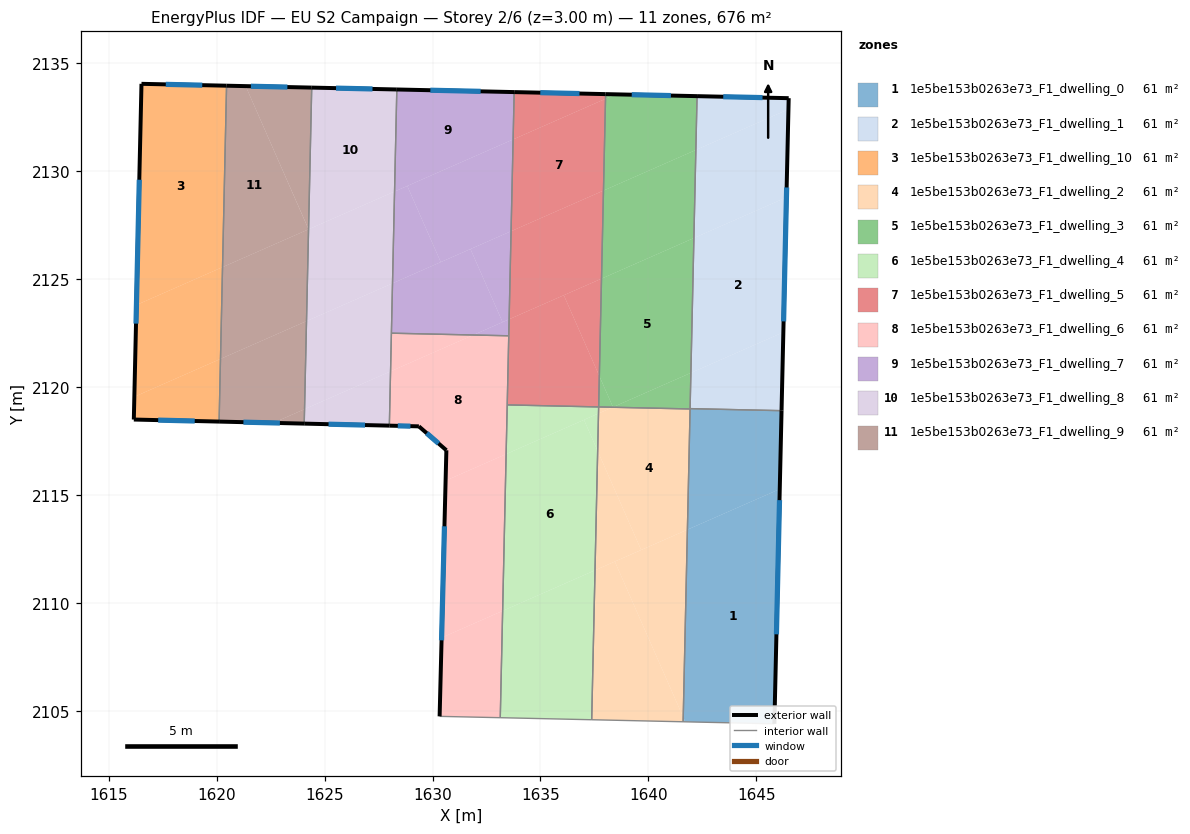
=== STOREY PLAN SPEC (per zone: floor XY polygon, exterior-wall plan segments, windows/doors) ===
zone 1: 1e5be153b0263e73_F1_dwelling_0  (61.4 m²)
  floor: (1646.09, 2115.28) (1645.84, 2104.40) (1641.71, 2104.50) (1641.61, 2104.71) (1641.81, 2113.40)
  floor: (1646.17, 2118.91) (1646.09, 2115.28) (1641.81, 2113.40) (1641.93, 2118.99) (1641.93, 2119.01)
  floor: (1641.61, 2104.71) (1641.71, 2104.50) (1641.61, 2104.50)
  exterior wall: (1645.84, 2104.40) – (1646.17, 2118.91)  [14.5 m]
    window: (1645.93, 2108.55) – (1646.07, 2114.77)  [8.0 m²]
  interior walls: 4
zone 2: 1e5be153b0263e73_F1_dwelling_1  (61.4 m²)
  floor: (1646.39, 2128.79) (1646.25, 2122.54) (1641.97, 2120.66) (1642.11, 2126.91)
  floor: (1646.49, 2132.87) (1646.39, 2128.79) (1642.11, 2126.91) (1642.20, 2130.99)
  floor: (1646.25, 2122.54) (1646.17, 2118.91) (1641.93, 2119.01) (1641.97, 2120.66)
  floor: (1646.50, 2133.39) (1646.49, 2132.87) (1642.20, 2130.99) (1642.25, 2133.48)
  exterior wall: (1646.17, 2118.91) – (1646.50, 2133.39)  [14.5 m]
    window: (1646.26, 2123.05) – (1646.41, 2129.25)  [8.0 m²]
  exterior wall: (1646.50, 2133.39) – (1642.25, 2133.48)  [4.2 m]
    window: (1645.29, 2133.42) – (1643.47, 2133.46)  [2.3 m²]
  interior walls: 2
zone 3: 1e5be153b0263e73_F1_dwelling_10  (61.4 m²)
  floor: (1620.46, 2133.97) (1620.27, 2125.56) (1616.28, 2123.81) (1616.51, 2134.05)
  floor: (1620.27, 2125.56) (1620.17, 2121.31) (1616.18, 2119.55) (1616.28, 2123.81)
  floor: (1620.17, 2121.31) (1620.11, 2118.41) (1616.16, 2118.50) (1616.18, 2119.55)
  exterior wall: (1616.16, 2118.50) – (1620.11, 2118.41)  [4.0 m]
    window: (1617.29, 2118.47) – (1618.98, 2118.43)  [2.2 m²]
  exterior wall: (1616.51, 2134.05) – (1616.16, 2118.50)  [15.6 m]
    window: (1616.41, 2129.61) – (1616.26, 2122.94)  [8.6 m²]
  exterior wall: (1620.46, 2133.97) – (1616.51, 2134.05)  [3.9 m]
    window: (1619.33, 2133.99) – (1617.64, 2134.03)  [2.2 m²]
  interior walls: 1
zone 4: 1e5be153b0263e73_F1_dwelling_2  (61.4 m²)
  floor: (1641.93, 2118.99) (1641.81, 2113.40) (1639.66, 2112.46) (1637.65, 2117.04) (1637.69, 2118.78) (1638.35, 2119.07)
  floor: (1641.81, 2113.40) (1641.61, 2104.71) (1638.45, 2111.92)
  floor: (1637.65, 2117.04) (1639.66, 2112.46) (1637.53, 2111.52)
  floor: (1638.45, 2111.92) (1641.61, 2104.71) (1641.61, 2104.50) (1637.37, 2104.59) (1637.53, 2111.52)
  floor: (1638.35, 2119.07) (1637.69, 2118.78) (1637.70, 2119.08)
  interior walls: 4
zone 5: 1e5be153b0263e73_F1_dwelling_3  (61.4 m²)
  floor: (1642.20, 2130.99) (1642.11, 2126.91) (1637.83, 2125.03) (1637.92, 2129.11)
  floor: (1642.11, 2126.91) (1641.97, 2120.66) (1638.36, 2119.08) (1637.73, 2120.52) (1637.83, 2125.03)
  floor: (1642.25, 2133.48) (1642.20, 2130.99) (1637.92, 2129.11) (1638.01, 2133.36) (1638.48, 2133.57)
  floor: (1638.48, 2133.57) (1638.01, 2133.36) (1638.02, 2133.58)
  floor: (1637.73, 2120.52) (1638.36, 2119.08) (1638.35, 2119.07) (1637.70, 2119.08)
  floor: (1641.97, 2120.66) (1641.93, 2118.99) (1638.35, 2119.07)
  exterior wall: (1642.25, 2133.48) – (1638.02, 2133.58)  [4.2 m]
    window: (1641.04, 2133.51) – (1639.23, 2133.55)  [2.3 m²]
  interior walls: 4
zone 6: 1e5be153b0263e73_F1_dwelling_4  (61.4 m²)
  floor: (1637.02, 2118.49) (1637.65, 2117.04) (1637.53, 2111.52) (1633.25, 2109.64) (1633.41, 2116.90)
  floor: (1637.69, 2118.78) (1637.65, 2117.04) (1637.02, 2118.49)
  floor: (1637.53, 2111.52) (1637.37, 2104.59) (1633.14, 2104.69) (1633.25, 2109.64)
  floor: (1637.70, 2119.08) (1637.69, 2118.78) (1633.41, 2116.90) (1633.46, 2119.18)
  interior walls: 4
zone 7: 1e5be153b0263e73_F1_dwelling_5  (61.4 m²)
  floor: (1638.01, 2133.36) (1637.92, 2129.11) (1633.64, 2127.23) (1633.73, 2131.48)
  floor: (1636.08, 2124.26) (1637.73, 2120.52) (1637.70, 2119.08) (1633.46, 2119.18) (1633.55, 2123.15)
  floor: (1638.02, 2133.58) (1638.01, 2133.36) (1633.73, 2131.48) (1633.78, 2133.67)
  floor: (1637.92, 2129.11) (1637.83, 2125.03) (1633.55, 2123.15) (1633.64, 2127.23)
  floor: (1637.83, 2125.03) (1637.73, 2120.52) (1636.08, 2124.26)
  exterior wall: (1638.02, 2133.58) – (1633.78, 2133.67)  [4.2 m]
    window: (1636.81, 2133.60) – (1634.99, 2133.64)  [2.3 m²]
  interior walls: 4
zone 8: 1e5be153b0263e73_F1_dwelling_6  (61.4 m²)
  floor: (1633.53, 2122.38) (1633.41, 2116.90) (1630.60, 2115.67) (1630.64, 2117.08) (1629.37, 2118.18) (1628.00, 2118.22) (1628.05, 2120.73) (1631.89, 2122.42)
  floor: (1631.89, 2122.42) (1628.05, 2120.73) (1628.09, 2122.50)
  floor: (1633.41, 2116.90) (1633.25, 2109.64) (1630.42, 2108.39) (1630.60, 2115.67)
  floor: (1633.25, 2109.64) (1633.14, 2104.69) (1630.33, 2104.75) (1630.42, 2108.39)
  exterior wall: (1630.64, 2117.08) – (1630.33, 2104.75)  [12.3 m]
    window: (1630.55, 2113.55) – (1630.42, 2108.27)  [6.8 m²]
  exterior wall: (1629.37, 2118.18) – (1630.64, 2117.08)  [1.7 m]
    window: (1629.73, 2117.87) – (1630.28, 2117.39)  [0.9 m²]
  exterior wall: (1628.00, 2118.22) – (1629.37, 2118.18)  [1.4 m]
    window: (1628.39, 2118.21) – (1628.98, 2118.19)  [0.8 m²]
  interior walls: 5
zone 9: 1e5be153b0263e73_F1_dwelling_7  (61.4 m²)
  floor: (1631.76, 2126.40) (1633.24, 2123.01) (1631.89, 2122.42) (1628.09, 2122.50) (1628.14, 2124.81)
  floor: (1633.78, 2133.67) (1633.73, 2131.48) (1628.24, 2129.06) (1628.34, 2133.79)
  floor: (1633.73, 2131.48) (1633.64, 2127.23) (1630.38, 2125.79) (1628.83, 2129.32)
  floor: (1633.64, 2127.23) (1633.55, 2123.15) (1633.24, 2123.01) (1631.76, 2126.40)
  floor: (1628.83, 2129.32) (1630.38, 2125.79) (1628.14, 2124.81) (1628.24, 2129.06)
  floor: (1633.55, 2123.15) (1633.53, 2122.38) (1631.89, 2122.42)
  exterior wall: (1633.78, 2133.67) – (1628.34, 2133.79)  [5.4 m]
    window: (1632.23, 2133.71) – (1629.90, 2133.76)  [3.0 m²]
  interior walls: 3
zone 10: 1e5be153b0263e73_F1_dwelling_8  (61.4 m²)
  floor: (1628.24, 2129.06) (1628.14, 2124.81) (1624.16, 2123.06) (1624.25, 2127.31)
  floor: (1628.34, 2133.79) (1628.24, 2129.06) (1624.25, 2127.31) (1624.40, 2133.88)
  floor: (1628.05, 2120.73) (1628.00, 2118.22) (1624.05, 2118.31) (1624.07, 2118.98)
  floor: (1628.14, 2124.81) (1628.05, 2120.73) (1624.07, 2118.98) (1624.16, 2123.06)
  exterior wall: (1624.05, 2118.31) – (1628.00, 2118.22)  [3.9 m]
    window: (1625.18, 2118.28) – (1626.87, 2118.24)  [2.2 m²]
  exterior wall: (1628.34, 2133.79) – (1624.40, 2133.88)  [3.9 m]
    window: (1627.22, 2133.82) – (1625.53, 2133.85)  [2.2 m²]
  interior walls: 3
zone 11: 1e5be153b0263e73_F1_dwelling_9  (61.4 m²)
  floor: (1624.25, 2127.31) (1624.16, 2123.06) (1620.17, 2121.31) (1620.27, 2125.56)
  floor: (1621.34, 2133.95) (1624.25, 2127.31) (1620.27, 2125.56) (1620.46, 2133.97)
  floor: (1624.16, 2123.06) (1624.07, 2118.98) (1622.62, 2118.35) (1620.11, 2118.41) (1620.17, 2121.31)
  floor: (1624.40, 2133.88) (1624.25, 2127.32) (1621.34, 2133.95)
  floor: (1624.07, 2118.98) (1624.05, 2118.31) (1622.62, 2118.35)
  exterior wall: (1620.11, 2118.41) – (1624.05, 2118.31)  [3.9 m]
    window: (1621.24, 2118.38) – (1622.93, 2118.34)  [2.2 m²]
  exterior wall: (1624.40, 2133.88) – (1620.46, 2133.97)  [3.9 m]
    window: (1623.27, 2133.90) – (1621.58, 2133.94)  [2.2 m²]
  interior walls: 2

=== DERIVED (storey summary) ===
Building: EU S2 Campaign
Storey: 2 of 6  (floor level z = 3.00 m)
Storey gross floor area: 675.7 m²
Zones on this storey: 11
  - 1e5be153b0263e73_F1_dwelling_0: floor 61.4 m²; exterior wall 14.5 m (43.5 m²); 1 window(s) 8.0 m²; WWR 18.4%
  - 1e5be153b0263e73_F1_dwelling_1: floor 61.4 m²; exterior wall 18.7 m (56.2 m²); 2 window(s) 10.3 m²; WWR 18.4%
  - 1e5be153b0263e73_F1_dwelling_10: floor 61.4 m²; exterior wall 23.5 m (70.4 m²); 3 window(s) 12.9 m²; WWR 18.4%
  - 1e5be153b0263e73_F1_dwelling_2: floor 61.4 m²
  - 1e5be153b0263e73_F1_dwelling_3: floor 61.4 m²; exterior wall 4.2 m (12.7 m²); 1 window(s) 2.3 m²; WWR 18.4%
  - 1e5be153b0263e73_F1_dwelling_4: floor 61.4 m²
  - 1e5be153b0263e73_F1_dwelling_5: floor 61.4 m²; exterior wall 4.2 m (12.7 m²); 1 window(s) 2.3 m²; WWR 18.4%
  - 1e5be153b0263e73_F1_dwelling_6: floor 61.4 m²; exterior wall 15.4 m (46.2 m²); 3 window(s) 8.5 m²; WWR 18.4%
  - 1e5be153b0263e73_F1_dwelling_7: floor 61.4 m²; exterior wall 5.4 m (16.3 m²); 1 window(s) 3.0 m²; WWR 18.4%
  - 1e5be153b0263e73_F1_dwelling_8: floor 61.4 m²; exterior wall 7.9 m (23.7 m²); 2 window(s) 4.3 m²; WWR 18.4%
  - 1e5be153b0263e73_F1_dwelling_9: floor 61.4 m²; exterior wall 7.9 m (23.7 m²); 2 window(s) 4.3 m²; WWR 18.4%
Zone adjacency (shared interzone walls):
  - 1e5be153b0263e73_F1_dwelling_0 ↔ 1e5be153b0263e73_F1_dwelling_1
  - 1e5be153b0263e73_F1_dwelling_0 ↔ 1e5be153b0263e73_F1_dwelling_2
  - 1e5be153b0263e73_F1_dwelling_0 ↔ 1e5be153b0263e73_F1_dwelling_3
  - 1e5be153b0263e73_F1_dwelling_1 ↔ 1e5be153b0263e73_F1_dwelling_3
  - 1e5be153b0263e73_F1_dwelling_10 ↔ 1e5be153b0263e73_F1_dwelling_9
  - 1e5be153b0263e73_F1_dwelling_2 ↔ 1e5be153b0263e73_F1_dwelling_3
  - 1e5be153b0263e73_F1_dwelling_2 ↔ 1e5be153b0263e73_F1_dwelling_4
  - 1e5be153b0263e73_F1_dwelling_3 ↔ 1e5be153b0263e73_F1_dwelling_5
  - 1e5be153b0263e73_F1_dwelling_4 ↔ 1e5be153b0263e73_F1_dwelling_5
  - 1e5be153b0263e73_F1_dwelling_4 ↔ 1e5be153b0263e73_F1_dwelling_6
  - 1e5be153b0263e73_F1_dwelling_5 ↔ 1e5be153b0263e73_F1_dwelling_6
  - 1e5be153b0263e73_F1_dwelling_5 ↔ 1e5be153b0263e73_F1_dwelling_7
  - 1e5be153b0263e73_F1_dwelling_6 ↔ 1e5be153b0263e73_F1_dwelling_7
  - 1e5be153b0263e73_F1_dwelling_6 ↔ 1e5be153b0263e73_F1_dwelling_8
  - 1e5be153b0263e73_F1_dwelling_7 ↔ 1e5be153b0263e73_F1_dwelling_8
  - 1e5be153b0263e73_F1_dwelling_8 ↔ 1e5be153b0263e73_F1_dwelling_9